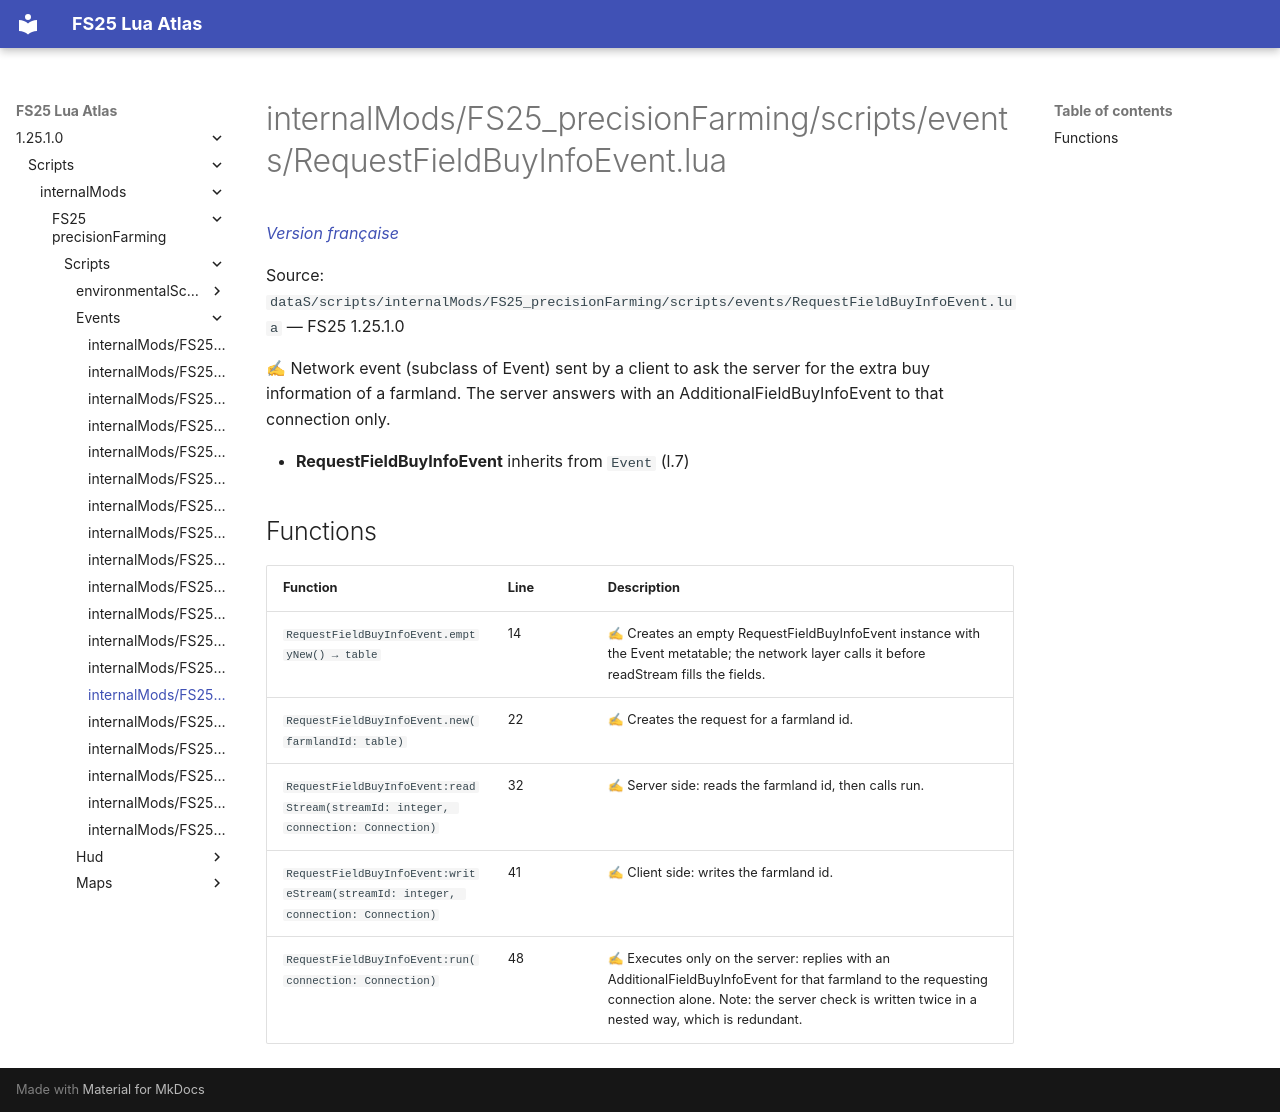

repository: Tim0219800/fs25-lua-atlas · page: 1.25.1.0/scripts/internalMods/FS25_precisionFarming/scripts/events/RequestFieldBuyInfoEvent.html · generator: mkdocs

# internalMods/FS25_precisionFarming/scripts/events/RequestFieldBuyInfoEvent.lua

*[Version française](../../../../../fr/scripts/internalMods/FS25_precisionFarming/scripts/events/RequestFieldBuyInfoEvent.md)*

Source: `dataS/scripts/internalMods/FS25_precisionFarming/scripts/events/RequestFieldBuyInfoEvent.lua` — FS25 1.25.1.0

✍ Network event (subclass of Event) sent by a client to ask the server for the extra buy information of a farmland. The server answers with an AdditionalFieldBuyInfoEvent to that connection only.

- **RequestFieldBuyInfoEvent** inherits from `Event` (l.7)

## Functions

| Function | Line | Description |
|---|---|---|
| `RequestFieldBuyInfoEvent.emptyNew() → table` | 14 | ✍ Creates an empty RequestFieldBuyInfoEvent instance with the Event metatable; the network layer calls it before readStream fills the fields. |
| `RequestFieldBuyInfoEvent.new(farmlandId: table)` | 22 | ✍ Creates the request for a farmland id. |
| `RequestFieldBuyInfoEvent:readStream(streamId: integer, connection: Connection)` | 32 | ✍ Server side: reads the farmland id, then calls run. |
| `RequestFieldBuyInfoEvent:writeStream(streamId: integer, connection: Connection)` | 41 | ✍ Client side: writes the farmland id. |
| `RequestFieldBuyInfoEvent:run(connection: Connection)` | 48 | ✍ Executes only on the server: replies with an AdditionalFieldBuyInfoEvent for that farmland to the requesting connection alone. Note: the server check is written twice in a nested way, which is redundant. |
